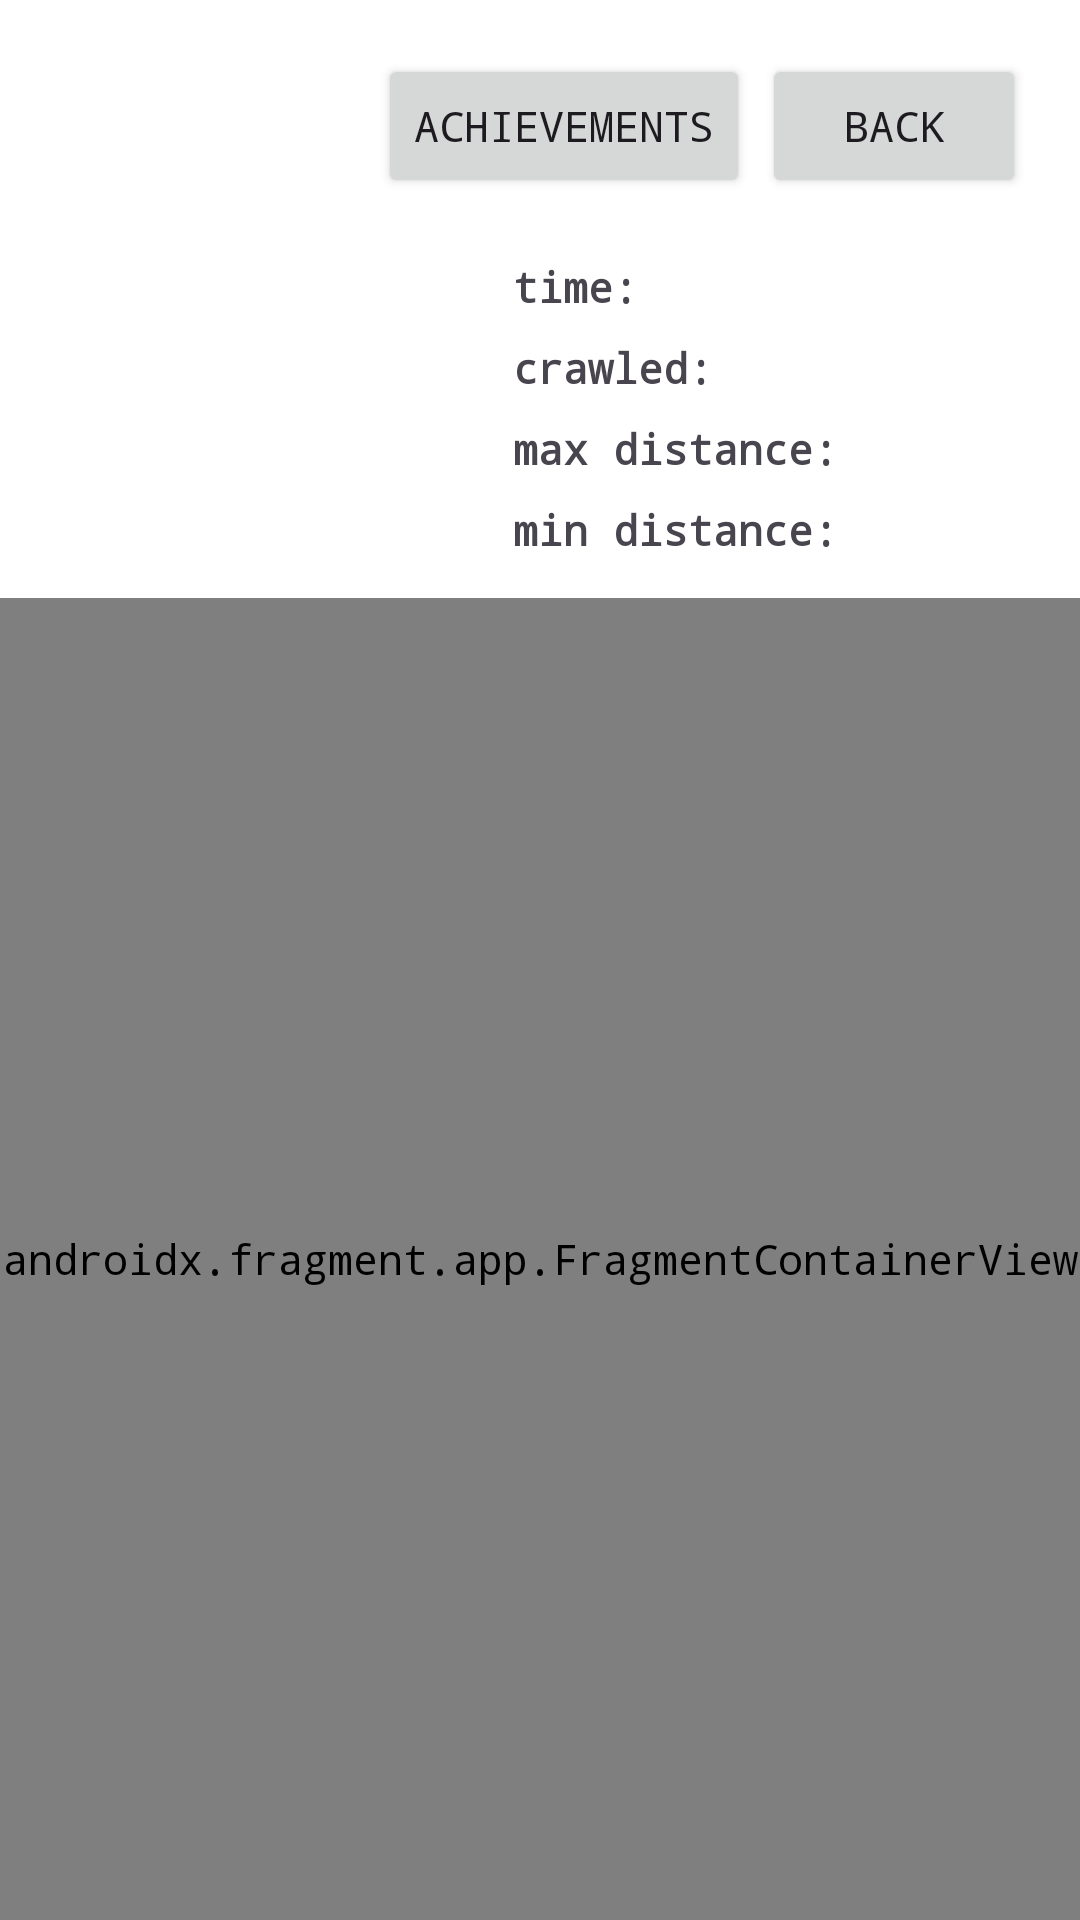

This screen was rendered from an Android layout file. Write that file and the resources it references.
<!-- AndroidManifest.xml: application theme Theme.TheImmortalSnail -->
<!-- res/layout/activity_user_profile.xml -->
<?xml version="1.0" encoding="utf-8"?>
<androidx.constraintlayout.widget.ConstraintLayout xmlns:android="http://schemas.android.com/apk/res/android"
    xmlns:app="http://schemas.android.com/apk/res-auto"
    xmlns:tools="http://schemas.android.com/tools"
    android:id="@+id/main"
    android:layout_width="match_parent"
    android:layout_height="match_parent"
    tools:context=".activities.UserProfileActivity">

    <Button
        android:id="@+id/backButton"
        android:layout_width="wrap_content"
        android:layout_height="wrap_content"
        android:layout_marginTop="18dp"
        android:layout_marginEnd="18dp"
        android:text="@string/back"
        app:layout_constraintEnd_toEndOf="parent"
        app:layout_constraintTop_toTopOf="parent" />

    <Button
        android:id="@+id/switchButton"
        android:layout_width="wrap_content"
        android:layout_height="wrap_content"
        android:layout_marginTop="18dp"
        android:layout_marginEnd="4dp"
        android:text="@string/achievements"
        app:layout_constraintEnd_toStartOf="@+id/backButton"
        app:layout_constraintTop_toTopOf="parent" />

    <ImageView
        android:id="@+id/profilePic"
        android:layout_width="150dp"
        android:layout_height="150dp"
        android:layout_marginStart="9dp"
        android:layout_marginTop="9dp"
        app:layout_constraintStart_toStartOf="parent"
        app:layout_constraintTop_toTopOf="parent"
        app:srcCompat="@drawable/snail" />

    <TextView
        android:id="@+id/snailName"
        android:layout_width="wrap_content"
        android:layout_height="wrap_content"
        android:layout_marginTop="8dp"
        android:text=""
        android:textSize="18sp"
        android:textStyle="bold"
        app:layout_constraintEnd_toEndOf="@+id/profilePic"
        app:layout_constraintStart_toStartOf="@+id/profilePic"
        app:layout_constraintTop_toBottomOf="@+id/profilePic" />

    <TableLayout
        android:id="@+id/quickStats"
        android:layout_width="0dp"
        android:layout_height="wrap_content"
        android:layout_marginStart="8dp"
        android:layout_marginTop="16dp"
        android:layout_marginEnd="8dp"
        android:shrinkColumns="1"
        android:stretchColumns="1"
        app:layout_constraintEnd_toEndOf="parent"
        app:layout_constraintStart_toEndOf="@+id/profilePic"
        app:layout_constraintTop_toBottomOf="@+id/backButton">

        <TableRow android:id="@+id/timeRow">
            <TextView
                android:padding="4dp"
                android:text="@string/col_time"
                android:textStyle="bold" />

            <TextView
                android:id="@+id/timeVal"
                android:padding="4dp"
                android:text="" />
        </TableRow>
        <TableRow android:id="@+id/distanceRow">
            <TextView
                android:padding="4dp"
                android:text="@string/col_distance"
                android:textStyle="bold" />

            <TextView
                android:id="@+id/distanceVal"
                android:padding="4dp"
                android:text="" />
        </TableRow>
        <TableRow android:id="@+id/maxDistance">
            <TextView
                android:padding="4dp"
                android:text="@string/col_max"
                android:textStyle="bold" />

            <TextView
                android:id="@+id/maxDistanceVal"
                android:padding="4dp"
                android:text="" />
        </TableRow>
        <TableRow android:id="@+id/minDistance">
            <TextView
                android:padding="4dp"
                android:text="@string/col_min"
                android:textStyle="bold" />

            <TextView
                android:id="@+id/minDistanceVal"
                android:padding="4dp"
                android:text="" />
        </TableRow>
    </TableLayout>

    <androidx.fragment.app.FragmentContainerView
        android:id="@+id/profileFragmentContainer"
        android:name="com.example.theimmortalsnail.fragments.AchievementsFragment"
        android:layout_width="0dp"
        android:layout_height="0dp"
        android:layout_marginTop="8dp"
        app:layout_constraintBottom_toBottomOf="parent"
        app:layout_constraintEnd_toEndOf="parent"
        app:layout_constraintStart_toStartOf="parent"
        app:layout_constraintTop_toBottomOf="@+id/snailName" />

</androidx.constraintlayout.widget.ConstraintLayout>
<!-- resources referenced by this layout -->
<resources>
  <string name="achievements">achievements</string>
  <string name="back">back</string>
  <string name="col_distance">crawled:</string>
  <string name="col_max">max distance:</string>
  <string name="col_min">min distance:</string>
  <string name="col_time">time:</string>
  <style name="Theme.TheImmortalSnail" parent="Base.Theme.TheImmortalSnail" />
  <style name="Base.Theme.TheImmortalSnail" parent="Theme.Material3.DayNight.NoActionBar">
          <item name="colorPrimary">@color/white</item>
          <item name="colorPrimaryVariant">@color/gray</item>
          <item name="colorOnPrimary">@color/black</item>
  
          <item name="colorSecondary">@color/red</item>
          <item name="colorSecondaryVariant">@color/dark_brown</item>
          <item name="colorOnSecondary">@color/white</item>
  
          <item name="android:windowBackground">@color/brown</item>
          <item name="android:fontFamily">monospace</item>
  
  
          <item name="android:alertDialogStyle">@style/CustomAlertDialog</item>
          <item name="android:alertDialogTheme">@style/CustomAlertDialog</item>
          <item name="alertDialogTheme">@style/CustomAlertDialog</item>
      </style>
  <style name="CustomAlertDialog" parent="Theme.Material3.DayNight.Dialog.Alert">
          <item name="android:background">@color/brown</item>
      </style>
  <!-- not gathered from this repository: default colours our renderer supplied (Android Studio template values) -->
  <color name="black">#FF000000</color>
  <color name="white">#FFFFFFFF</color>
</resources>
